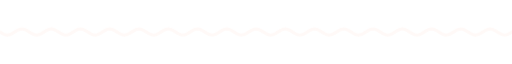
t = 0.00 s
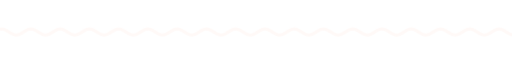
t = 1.67 s
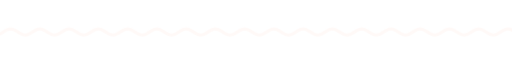
t = 3.33 s
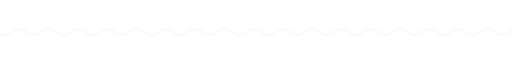
t = 5.00 s
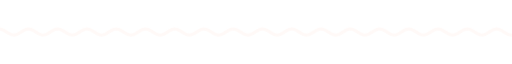
t = 6.67 s
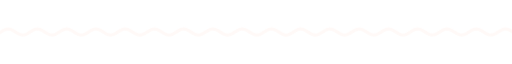
t = 8.33 s

The animated SVG that drew these frames (rendered in a browser with its animation timeline set to each time). Animation: 9 CSS @keyframes rules; frames cover the first 8.33 s, repeats indefinitely.

<svg xmlns="http://www.w3.org/2000/svg" xmlns:xlink="http://www.w3.org/1999/xlink" width="840" height="28" viewBox="0 0 840 28" role="img" aria-label="divider"><title>divider</title><style>text{font-family:G,R,'Google Sans','Segoe UI',Roboto,sans-serif;font-variation-settings:'ROND' 100}
.up{animation:up .8s cubic-bezier(.05,.7,.1,1) both}
.pop{transform-box:fill-box;transform-origin:center;animation:pop .6s cubic-bezier(.34,1.56,.64,1) both}
.fade{animation:fade .9s ease both}
.spin{transform-box:fill-box;transform-origin:center;animation:spin 40s linear infinite}
.spin-r{transform-box:fill-box;transform-origin:center;animation:spin 28s linear infinite reverse}
.bob{transform-box:fill-box;transform-origin:center;animation:bob 7s ease-in-out infinite}
.grow{transform-box:fill-box;transform-origin:left center;animation:grow 1.1s cubic-bezier(.2,0,0,1) both}
.wght{animation:wght 1.6s cubic-bezier(.2,0,0,1) .2s both}
.wave{animation:wave 2.4s linear infinite}
.blink{animation:blink 1s step-end infinite}
@keyframes blink{50%{opacity:0}}
@keyframes up{from{opacity:0;transform:translateY(14px)}to{opacity:1;transform:none}}
@keyframes pop{from{opacity:0;transform:scale(.6)}to{opacity:1;transform:scale(1)}}
@keyframes fade{from{opacity:0}to{opacity:1}}
@keyframes spin{to{transform:rotate(360deg)}}
@keyframes bob{0%,100%{transform:translateY(0) rotate(0)}50%{transform:translateY(-10px) rotate(12deg)}}
@keyframes grow{from{transform:scaleX(0)}to{transform:scaleX(1)}}
@keyframes wght{from{font-variation-settings:'ROND' 100,'wght' 400}to{font-variation-settings:'ROND' 100,'wght' 760}}
@keyframes wave{from{transform:translateX(0)}to{transform:translateX(-48px)}}
@media (prefers-reduced-motion:reduce){*{animation:none!important}}</style><clipPath id="w"><rect x="0" y="0" width="840" height="28"/></clipPath><g clip-path="url(#w)"><path class="wave" d="M0 14.0 L4 16.5 L8 18.3 L12 19.0 L16 18.3 L20 16.5 L24 14.0 L28 11.5 L32 9.7 L36 9.0 L40 9.7 L44 11.5 L48 14.0 L52 16.5 L56 18.3 L60 19.0 L64 18.3 L68 16.5 L72 14.0 L76 11.5 L80 9.7 L84 9.0 L88 9.7 L92 11.5 L96 14.0 L100 16.5 L104 18.3 L108 19.0 L112 18.3 L116 16.5 L120 14.0 L124 11.5 L128 9.7 L132 9.0 L136 9.7 L140 11.5 L144 14.0 L148 16.5 L152 18.3 L156 19.0 L160 18.3 L164 16.5 L168 14.0 L172 11.5 L176 9.7 L180 9.0 L184 9.7 L188 11.5 L192 14.0 L196 16.5 L200 18.3 L204 19.0 L208 18.3 L212 16.5 L216 14.0 L220 11.5 L224 9.7 L228 9.0 L232 9.7 L236 11.5 L240 14.0 L244 16.5 L248 18.3 L252 19.0 L256 18.3 L260 16.5 L264 14.0 L268 11.5 L272 9.7 L276 9.0 L280 9.7 L284 11.5 L288 14.0 L292 16.5 L296 18.3 L300 19.0 L304 18.3 L308 16.5 L312 14.0 L316 11.5 L320 9.7 L324 9.0 L328 9.7 L332 11.5 L336 14.0 L340 16.5 L344 18.3 L348 19.0 L352 18.3 L356 16.5 L360 14.0 L364 11.5 L368 9.7 L372 9.0 L376 9.7 L380 11.5 L384 14.0 L388 16.5 L392 18.3 L396 19.0 L400 18.3 L404 16.5 L408 14.0 L412 11.5 L416 9.7 L420 9.0 L424 9.7 L428 11.5 L432 14.0 L436 16.5 L440 18.3 L444 19.0 L448 18.3 L452 16.5 L456 14.0 L460 11.5 L464 9.7 L468 9.0 L472 9.7 L476 11.5 L480 14.0 L484 16.5 L488 18.3 L492 19.0 L496 18.3 L500 16.5 L504 14.0 L508 11.5 L512 9.7 L516 9.0 L520 9.7 L524 11.5 L528 14.0 L532 16.5 L536 18.3 L540 19.0 L544 18.3 L548 16.5 L552 14.0 L556 11.5 L560 9.7 L564 9.0 L568 9.7 L572 11.5 L576 14.0 L580 16.5 L584 18.3 L588 19.0 L592 18.3 L596 16.5 L600 14.0 L604 11.5 L608 9.7 L612 9.0 L616 9.7 L620 11.5 L624 14.0 L628 16.5 L632 18.3 L636 19.0 L640 18.3 L644 16.5 L648 14.0 L652 11.5 L656 9.7 L660 9.0 L664 9.7 L668 11.5 L672 14.0 L676 16.5 L680 18.3 L684 19.0 L688 18.3 L692 16.5 L696 14.0 L700 11.5 L704 9.7 L708 9.0 L712 9.7 L716 11.5 L720 14.0 L724 16.5 L728 18.3 L732 19.0 L736 18.3 L740 16.5 L744 14.0 L748 11.5 L752 9.7 L756 9.0 L760 9.7 L764 11.5 L768 14.0 L772 16.5 L776 18.3 L780 19.0 L784 18.3 L788 16.5 L792 14.0 L796 11.5 L800 9.7 L804 9.0 L808 9.7 L812 11.5 L816 14.0 L820 16.5 L824 18.3 L828 19.0 L832 18.3 L836 16.5 L840 14.0 L844 11.5 L848 9.7 L852 9.0 L856 9.7 L860 11.5 L864 14.0 L868 16.5 L872 18.3 L876 19.0 L880 18.3 L884 16.5 L888 14.0 L892 11.5 L896 9.7 L900 9.0 L904 9.7 L908 11.5 L912 14.0 L916 16.5 L920 18.3 L924 19.0 L928 18.3 L932 16.5 L936 14.0" fill="none" stroke="#fff9f7" stroke-width="5" stroke-linecap="round"/></g></svg>
